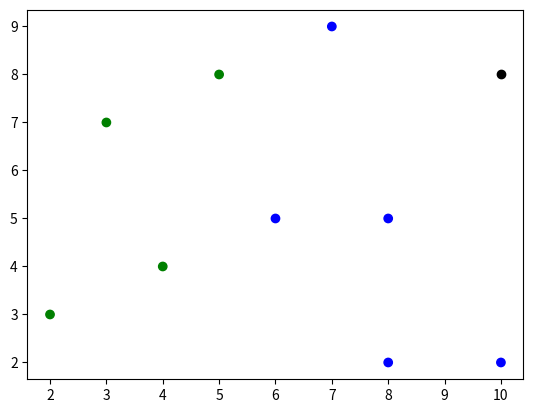

Generate this figure with matplotlib:
import matplotlib.pyplot as plt
import numpy as np
train_data = np.array( [     #the data
[ 2.0 , 3.0 ],
[ 3.0 , 7.0 ],
[ 4.0 , 4.0 ],
[ 5.0 , 8.0 ],
[ 6.0 , 5.0 ],
[ 7.0 , 9.0 ],
[ 8.0 , 5.0 ],
[ 8.0 , 2.0 ],
[10.0 , 2.0 ] ])

train_lbl = np.array( [    #the label of the data
[ 1 ],
[ 1 ],
[ 1 ],
[ 1 ],
[ 2 ],
[ 2 ],
[ 2 ],
[ 2 ],
[ 2 ] ])
test_data = np.array( [[ 10 , 8 ]])    # the point need to be predicted
def euclidean_distance(p1, p2):        # function the calcultes the distance between two points
    d = 0.0
    for i in range(len(p1[0])):    # p1 is matrix. p2 is array
        a = float(p1[0,i])    # Here i is the number of the point
        b = float(p2[i])      # Here i is one of the component of the point.
        d += np.power((a-b),2)
    d = np.sqrt(d)
    return d

def KNN(train, test, lbl, K):
    distances = []
    for t, l in zip(train,lbl):
        dist = euclidean_distance(test, t)   # calculate distance
        distances.append((t, dist, l[0]))    # save the point, distance
        print(distances, " ", t, l, "\n")
        distances.sort(key=lambda dist: dist[1])  # sort the distances (from nearest to far
        print(distances," ",t,l,"\n")
        NN = []
    for i in range(K):
        NN.append(distances[i]) # save in NN the nearest neighbours according to k
    print ("nn is: ",NN)
    return NN

def predict(train, test, lbl, K):
    neighbors = KNN(train, test, lbl, K) # get the nearest neighbours
    out = [row[-1] for row in neighbors]  # put in "out" the last label of each point
    print ("out : ",out)

    return max(set(out), key=out.count) # count the most found lable of the neighbours
prediction = predict(train_data, test_data, train_lbl, 3)
print("prediction: " , prediction)
colormap=np.array(['r','g','b'])
color=np.array([1,1,1,1,2,2,2,2,2])

plt.scatter(train_data[:,0],train_data[:,1],c=colormap[color])
plt.scatter(test_data[:,0],test_data[:,1],c='black')
circle2 = plt.Circle((5, 5), 0.5, color='b', fill=False)
plt.show()